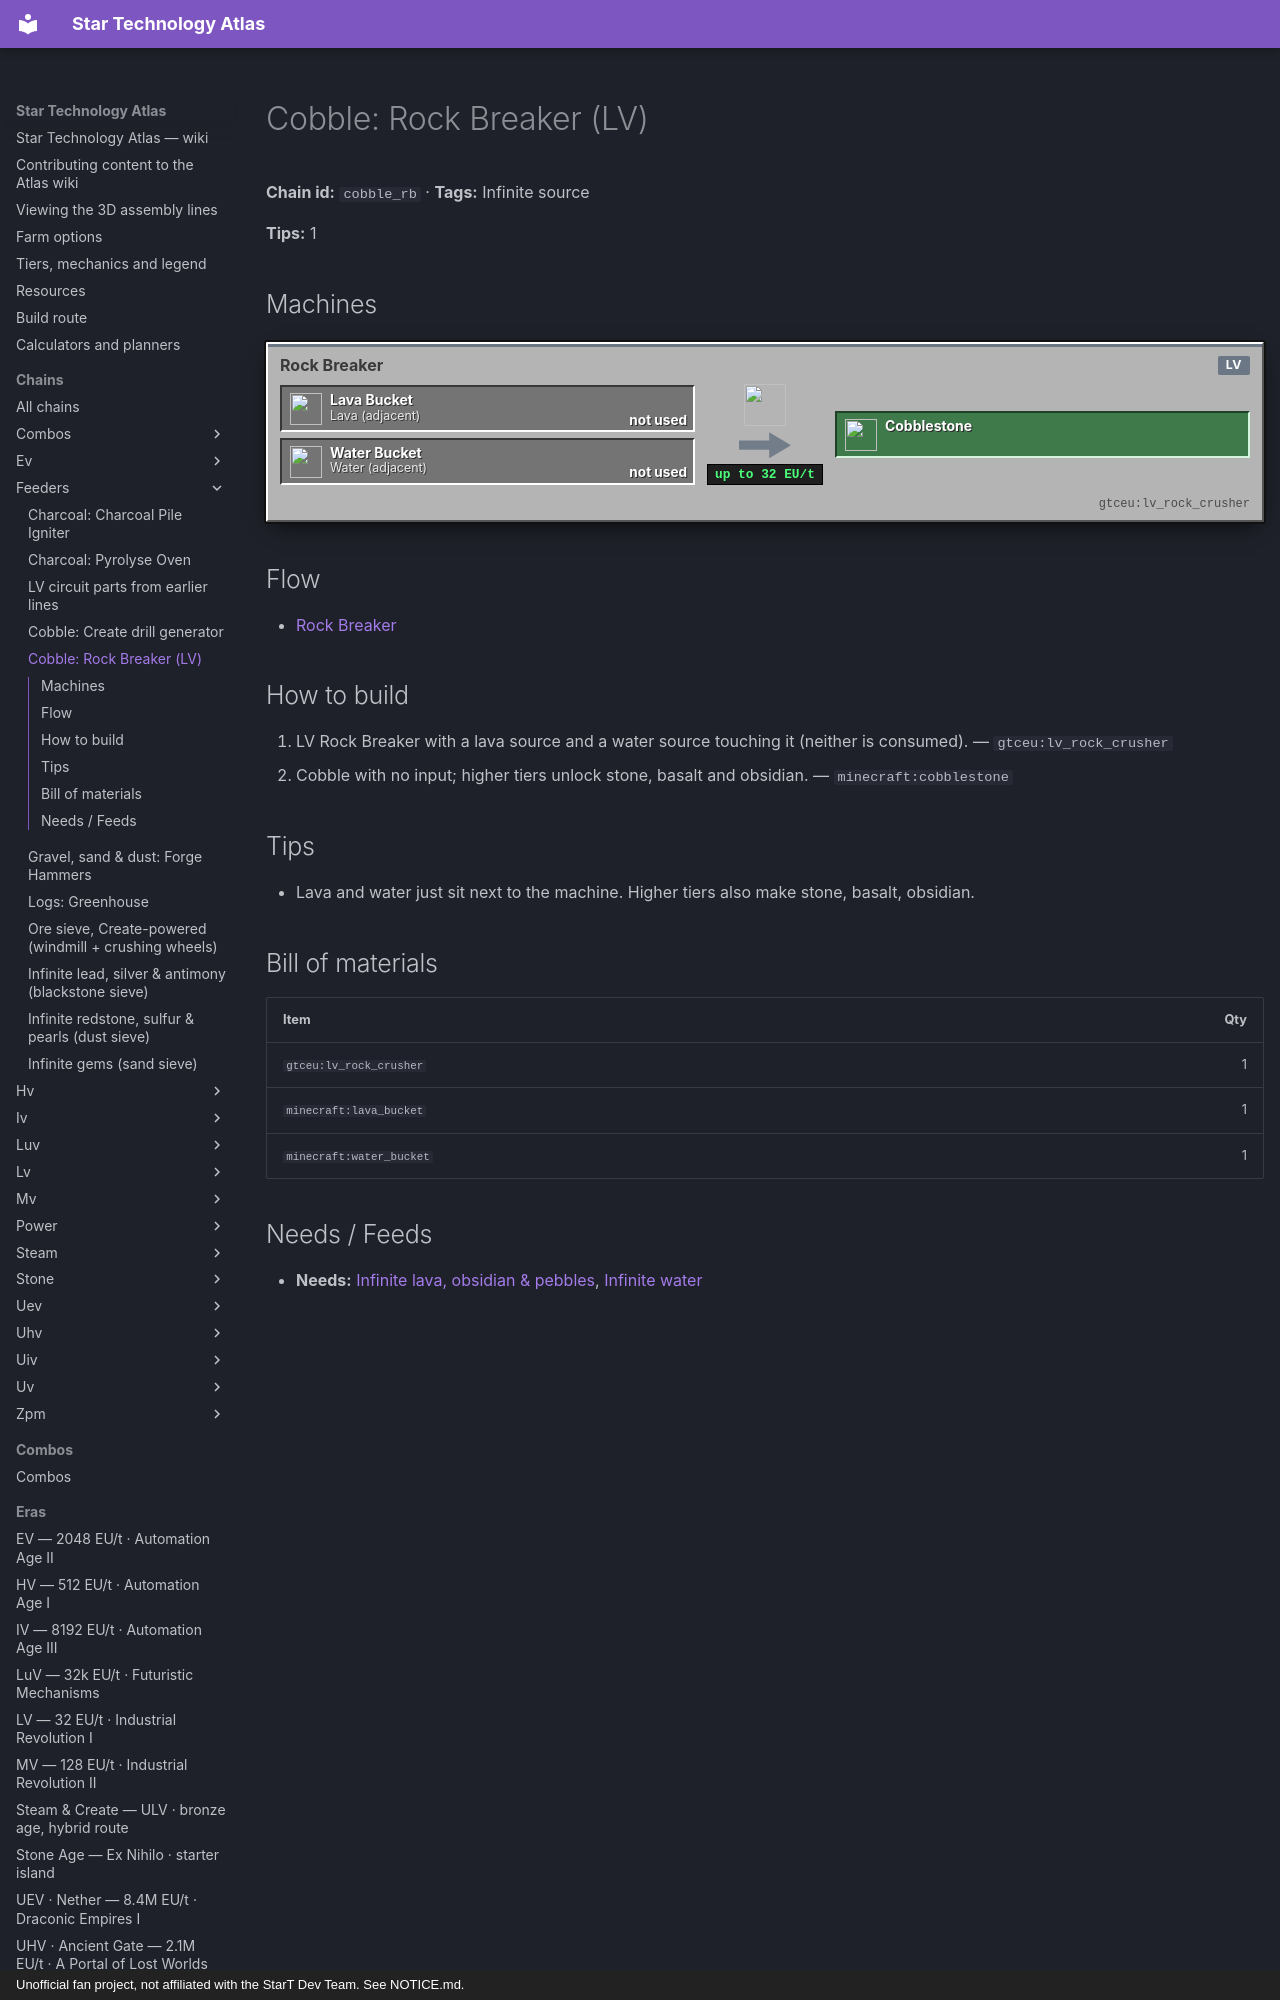

repository: BLGuyDev/StarT-Atlas · page: chains/feeders/cobble_rb/index.html · generator: mkdocs · copyright: Unofficial fan project, not affiliated with the StarT Dev Team. See NOTICE.md.

---
kind: chain
id: cobble_rb
order: 640
data:
  t: "Cobble: Rock Breaker (LV)"
  inf: true
  "n":
    - [lv, "Lava (adjacent)", i, "minecraft:lava_bucket"]
    - [w, "Water (adjacent)", i, "minecraft:water_bucket"]
    - [rb, Rock Breaker, m, "gtceu:lv_rock_crusher"]
    - [c, Cobblestone, o, "minecraft:cobblestone"]
  e: [[lv, rb, not used], [w, rb, not used], [rb, c]]
  tips: ["Lava and water just sit next to the machine. Higher tiers also make stone, basalt, obsidian."]
  b: [["gtceu:lv_rock_crusher", 1], ["minecraft:lava_bucket", 1], ["minecraft:water_bucket", 1]]
  how:
    - i: ["gtceu:lv_rock_crusher"]
      t: LV Rock Breaker with a lava source and a water source touching it (neither is consumed).
    - i: ["minecraft:cobblestone"]
      t: Cobble with no input; higher tiers unlock stone, basalt and obsidian.
---
# Cobble: Rock Breaker (LV)

<!-- Generated from the front matter by tools/refresh_body.js. Edit the front matter, not this text. -->

**Chain id:** `cobble_rb` · **Tags:** Infinite source

**Tips:** 1
